Run: headless pygame with SDL's dummy video driver; simulated clock (each Clock.tick advances the game by its frame time, no real sleeping); random seed 0; keys injected as events and as key.get_pressed() state; mouse plan: one left click at the window centre at the start of phase 2, then a move to the lower-right quarter at the start of phase 3.
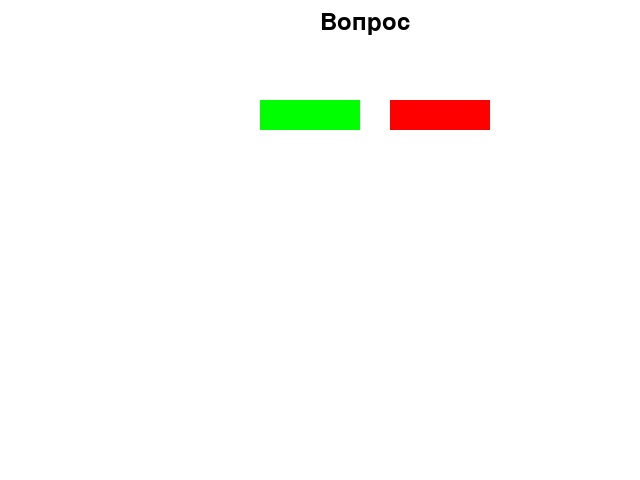
Frame 1 of 4 · flips 1–60 · no input
Frame 2 of 4 · flips 61–180 · clicked the window centre · tapped SPACE, RETURN · held RIGHT (→), D · screen unchanged from frame 1, image omitted
Frame 3 of 4 · flips 181–300 · moved the mouse to the lower-right quarter · held DOWN (↓), S · screen unchanged from frame 2, image omitted
Frame 4 of 4 · flips 301–420 · held LEFT (←), A, UP (↑), W · screen unchanged from frame 3, image omitted

The pygame program that drew these frames:

import pygame as pg
import random as rnd

class Window:
    width =640
    height = 480
    centr_x = width/2
    centr_y = height/2
    
FPS=30

pg.init()
screen=pg.display.set_mode((640,480))
clock=pg.time.Clock()

RED = (255, 0, 0)
GREEN = (0, 255, 0)
WHITE = (255, 255, 255)
BLACK = (0, 0, 0)
VIOLET = (180, 0, 150)

screen.fill(WHITE)

font3 = pg.font.SysFont("serif", 36)
text3 = font3.render("Вопрос", True, BLACK)
screen.blit(text3, (10, Window.centr_x))
pg.display.update()

class Button:
    width = 0
    #конструктор
    def __init__(self, color, x, y, width, height):
        self.color = color
        self.x = x
        self.y = y
        self.width = width
        self.height = height
    def draw (self, screen):
        pg.draw.rect(screen, self.color, (self.x, self.y, self.width, self.height))
    def is_over(self, mouse_x, mouse_y):
        return self.x <= mouse_x <= self.x+self.width and \
               self.y <= mouse_y <= self.y+self.height
    def jumpto(self, x, y):
        self.x = x
        self.y = y
    
distance_to_centr_x = 30
Button.width = 100
Button.height = 30
view_x = Window.centr_x - distance_to_centr_x - Button.height
view_y = Window.centr_y

btn_yes = Button(GREEN, view_x, 100, Button.width, Button.height)
btn_no = Button(RED, view_x + Button.width + distance_to_centr_x, 100, Button.width, Button.height)

running = True
while running:
    clock.tick(FPS)
    screen.fill(WHITE)
    
    list_events= pg.event.get() #список событий
    for event in list_events:
        if event.type == pg.QUIT:
            running = False
        if event.type == pg.MOUSEMOTION:
            mouse_x, mouse_y = event.pos #коррдинаты мышки
            if btn_no.is_over(mouse_x, mouse_y):
                new_x=rnd.randint (0, Window.width)
                new_y=rnd.randint (0, Window.height)
                btn_no.jumpto (new_x,new_y)
            
            
    btn_yes.draw(screen)
    btn_no.draw(screen)
    screen.blit(text3, (Window.centr_x, 10))
    pg.display.update()
pg.quit()
